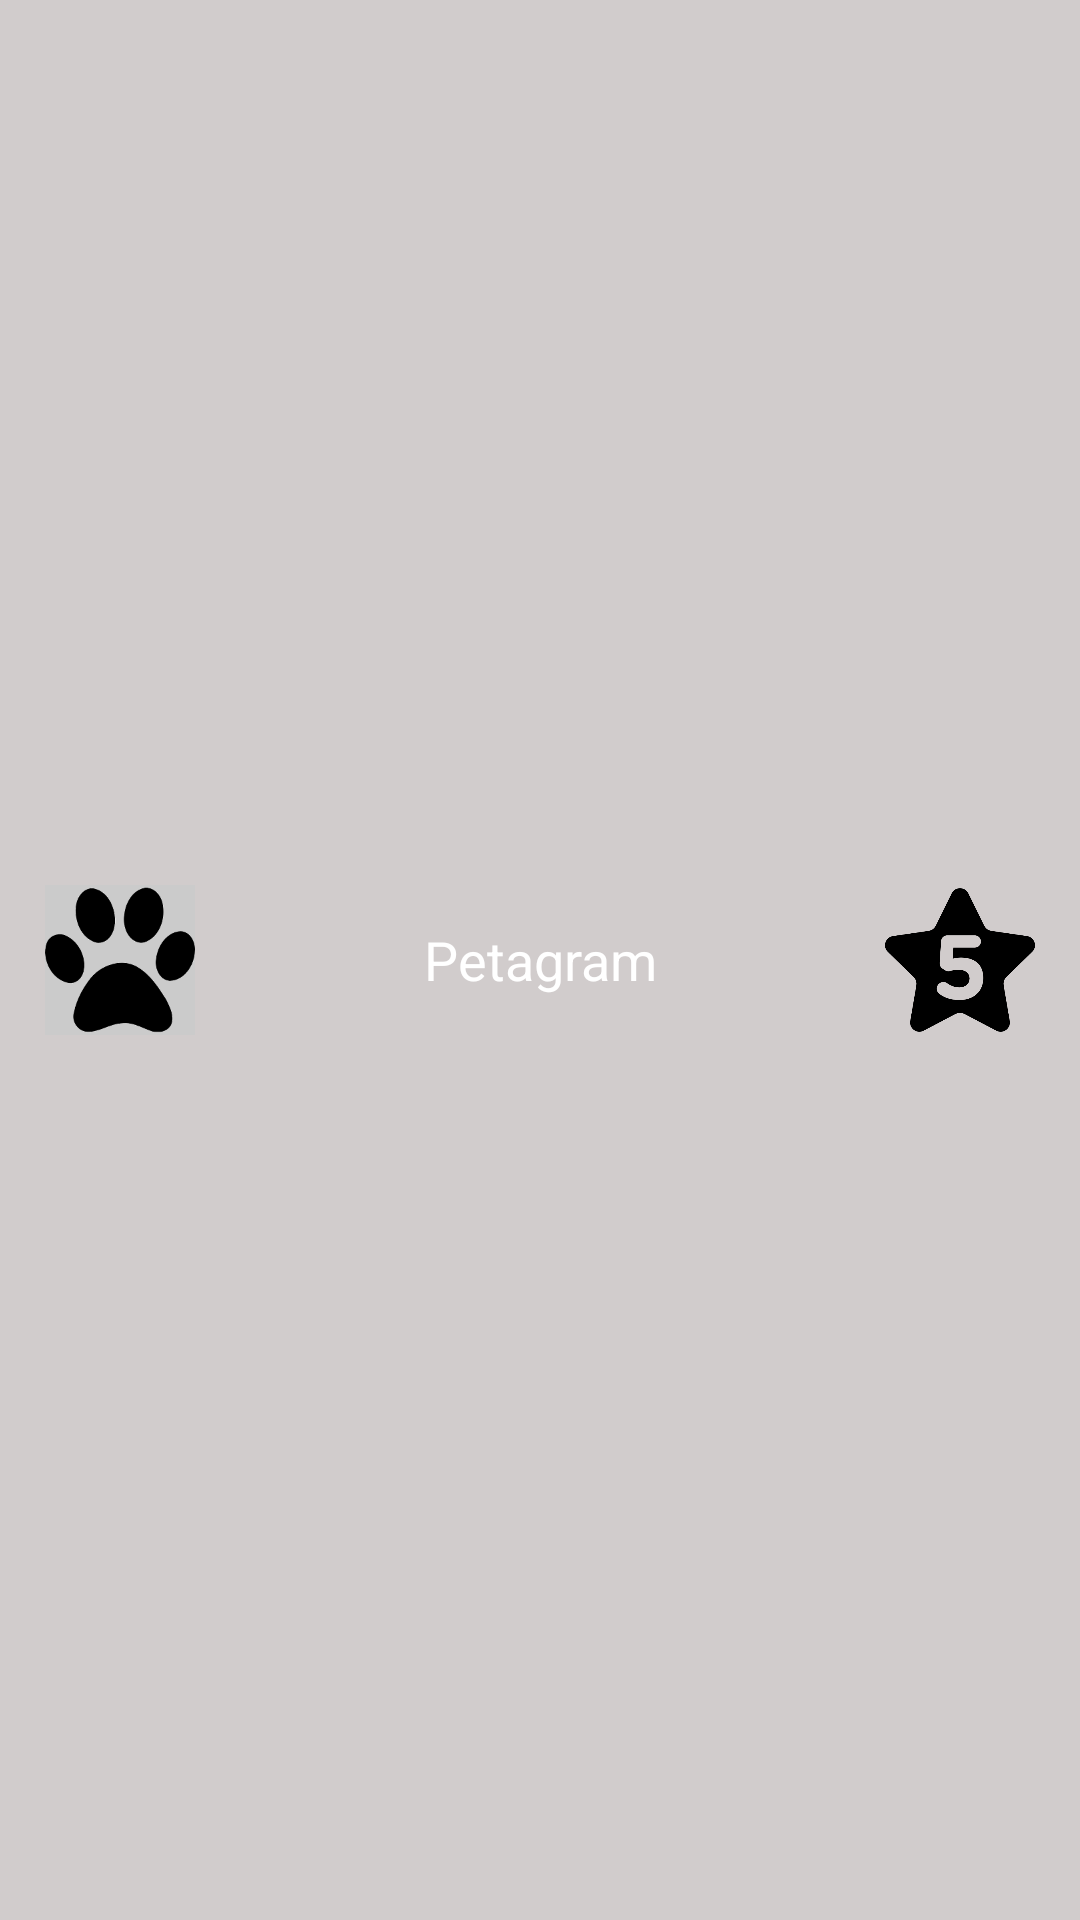

Layout XML and referenced resources for this Android screen:
<!-- AndroidManifest.xml: application theme Theme.Mascotas -->
<!-- res/layout/toolbar.xml -->
<?xml version="1.0" encoding="utf-8"?>
<androidx.appcompat.widget.Toolbar
    xmlns:android="http://schemas.android.com/apk/res/android"
    xmlns:app="http://schemas.android.com/apk/res-auto"
    android:id="@+id/toolbar"
    android:layout_width="match_parent"
    android:layout_height="?attr/actionBarSize"
    android:background="@color/toolbar"
    app:popupTheme="@style/ThemeOverlay.AppCompat.Light">

    <LinearLayout
        android:layout_width="match_parent"
        android:layout_height="match_parent"
        android:orientation="horizontal"
        android:gravity="center_vertical">

        <ImageView
            android:id="@+id/huella"
            android:layout_width="50dp"
            android:layout_height="50dp"
            android:src="@drawable/huella"
            android:layout_marginLeft="15dp"
            android:contentDescription="@string/titulo" />

        <TextView
            android:layout_width="0dp"
            android:layout_height="wrap_content"
            android:layout_weight="1"
            android:layout_gravity="center_vertical"
            android:gravity="center"
            android:text="@string/titulo"
            android:textColor="@android:color/white"
            android:textSize="18sp"
            android:ellipsize="end"
            android:maxLines="1" />

        <ImageView
            android:id="@+id/star"
            android:layout_width="50dp"
            android:layout_height="50dp"
            android:src="@drawable/star"
            android:layout_marginRight="15dp"
            android:onClick="favoritos"
            android:contentDescription="@string/favoritos" />

    </LinearLayout>

</androidx.appcompat.widget.Toolbar>
<!-- resources referenced by this layout -->
<resources>
  <color name="toolbar">#d1cccc</color>
  <!-- drawable huella: png bitmap (drawable, 6957 bytes) -->
  <!-- drawable star: png bitmap (drawable, 7590 bytes) -->
  <string name="favoritos">Favoritos</string>
  <string name="titulo">Petagram</string>
</resources>
